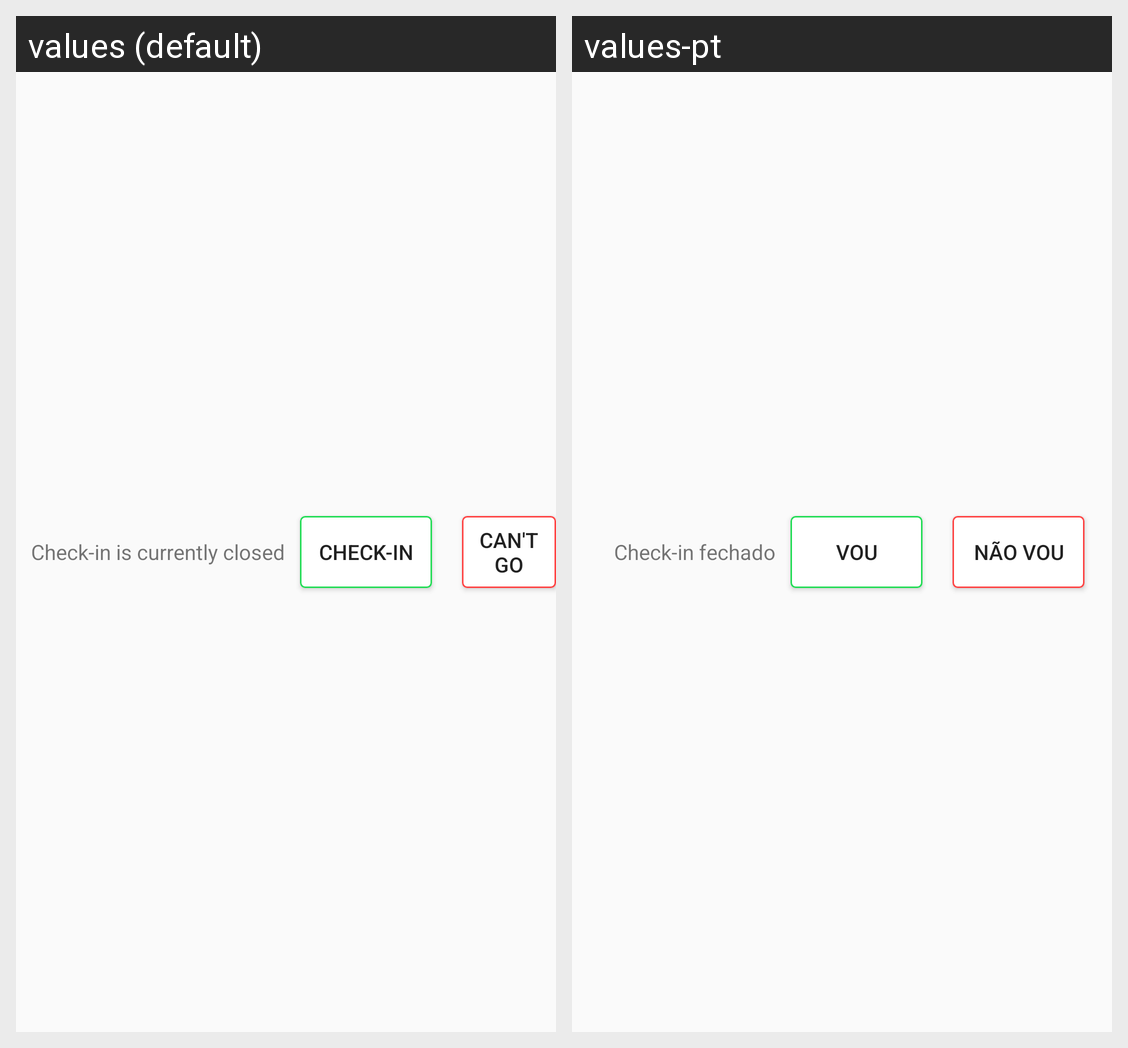

Translations of the strings shown on this Android screen, per locale in the grid:
Android screen res/layout/match_check_in_layout.xml rendered under 2 locales, left to right: values (default), values-pt. Device: Nexus 5 (rendered at 1080×1920; each locale shown at half size, 540×960, under a caption strip naming it); theme AppTheme.
Strings drawn on this screen, with the default value and each locale's value (text and hints the layout hard-codes, and strings that could not be matched under every locale, appear in the picture but are not listed):

check_in_closed_msg
  values: Check-in is currently closed
  values-pt: Check-in fechado

check_in
  values: Check-in
  values-pt: Vou

cant_go
  values: Can't go
  values-pt: Não vou
